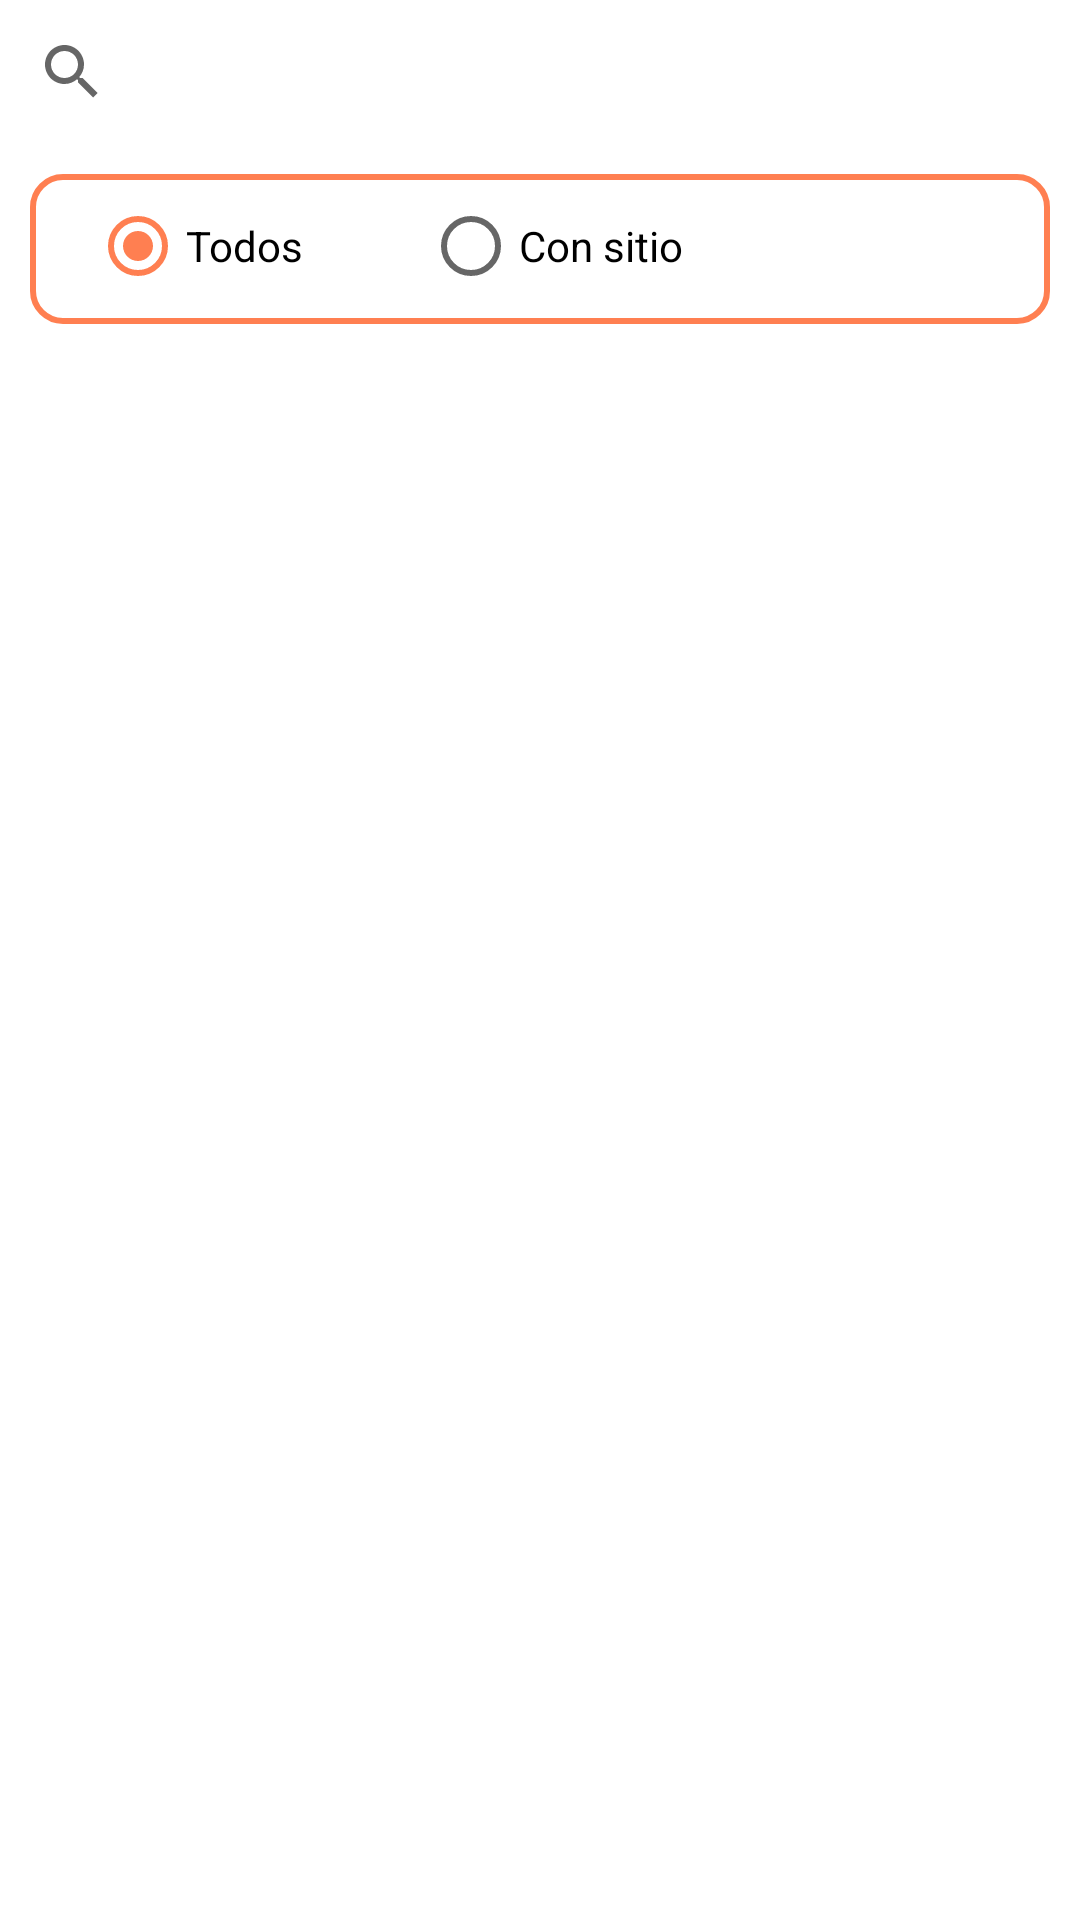

Produce the Android XML layout that renders to this screen, including the resource entries it uses.
<!-- AndroidManifest.xml: application theme Theme.NavDrawerTraining -->
<!-- res/layout/fragment_busqueda_avanzada.xml -->
<?xml version="1.0" encoding="utf-8"?>
<LinearLayout xmlns:android="http://schemas.android.com/apk/res/android"
    xmlns:app="http://schemas.android.com/apk/res-auto"
    android:id="@+id/layout_busquedaAvanzada"
    xmlns:tools="http://schemas.android.com/tools"
    android:layout_width="match_parent"
    android:layout_height="match_parent"
    android:orientation="vertical"
    tools:context=".ui.busquedaavanzada.BusquedaAvanzadaFragment"
    android:animateLayoutChanges="true">

    <androidx.appcompat.widget.SearchView
        android:id="@+id/sv_busquedaAvanzada"
        android:layout_width="match_parent"
        android:layout_height="wrap_content"/>

    <LinearLayout
        android:layout_width="match_parent"
        android:layout_height="wrap_content"
        android:orientation="vertical"
        android:visibility="visible">
        <HorizontalScrollView
            android:layout_width="match_parent"
            android:layout_height="50dp"
            android:layout_margin="10dp"
            android:background="@drawable/border_rounded">
        <LinearLayout
            android:layout_width="match_parent"
            android:layout_height="wrap_content"
            android:orientation="vertical">
            <RadioGroup
                android:layout_width="wrap_content"
                android:layout_height="match_parent"
                android:orientation="horizontal">

                <RadioButton
                    android:id="@+id/rb_busquedaAvanzada_todos"
                    android:layout_width="wrap_content"
                    android:layout_height="match_parent"
                    android:layout_marginHorizontal="20dp"
                    android:text="Todos"
                    android:checked="true"/>

                <RadioButton
                    android:id="@+id/rb_busquedaAvanzada_consitio"
                    android:layout_width="wrap_content"
                    android:layout_height="match_parent"
                    android:layout_marginHorizontal="20dp"
                    android:text="Con sitio" />

            </RadioGroup>

        </LinearLayout>
        </HorizontalScrollView>
    </LinearLayout>
    <androidx.recyclerview.widget.RecyclerView
        android:id="@+id/rv_busquedaAvanzada"
        android:layout_width="match_parent"
        android:layout_height="match_parent">
    </androidx.recyclerview.widget.RecyclerView>

</LinearLayout>
<!-- resources referenced by this layout -->
<resources>
  <!-- drawable border_rounded (drawable) -->
  <?xml version="1.0" encoding="utf-8"?>
  <shape xmlns:android="http://schemas.android.com/apk/res/android"
      android:shape="rectangle">
      <stroke android:width="2dp" android:color="@color/coral"/>
      <corners android:radius="10dp"/>
  </shape>
  <style name="Theme.NavDrawerTraining" parent="Theme.MaterialComponents.DayNight.DarkActionBar">
          
          <item name="colorPrimary">@color/claret</item>
          <item name="colorPrimaryVariant">@color/brick_red</item>
          <item name="colorOnPrimary">@color/white</item>
          
          <item name="colorSecondary">@color/coral</item>
          <item name="colorSecondaryVariant">@color/sandy_brown</item>
          <item name="colorOnSecondary">@color/black</item>
          
          <item name="android:statusBarColor" tools:targetApi="l">?attr/colorPrimaryVariant</item>
          
      </style>
  <color name="coral">#FF7F51</color>
  <color name="claret">#720026</color>
  <color name="brick_red">#CE4257</color>
  <color name="white">#FFFFFFFF</color>
  <color name="sandy_brown">#FF9B54</color>
  <color name="black">#FF000000</color>
</resources>
